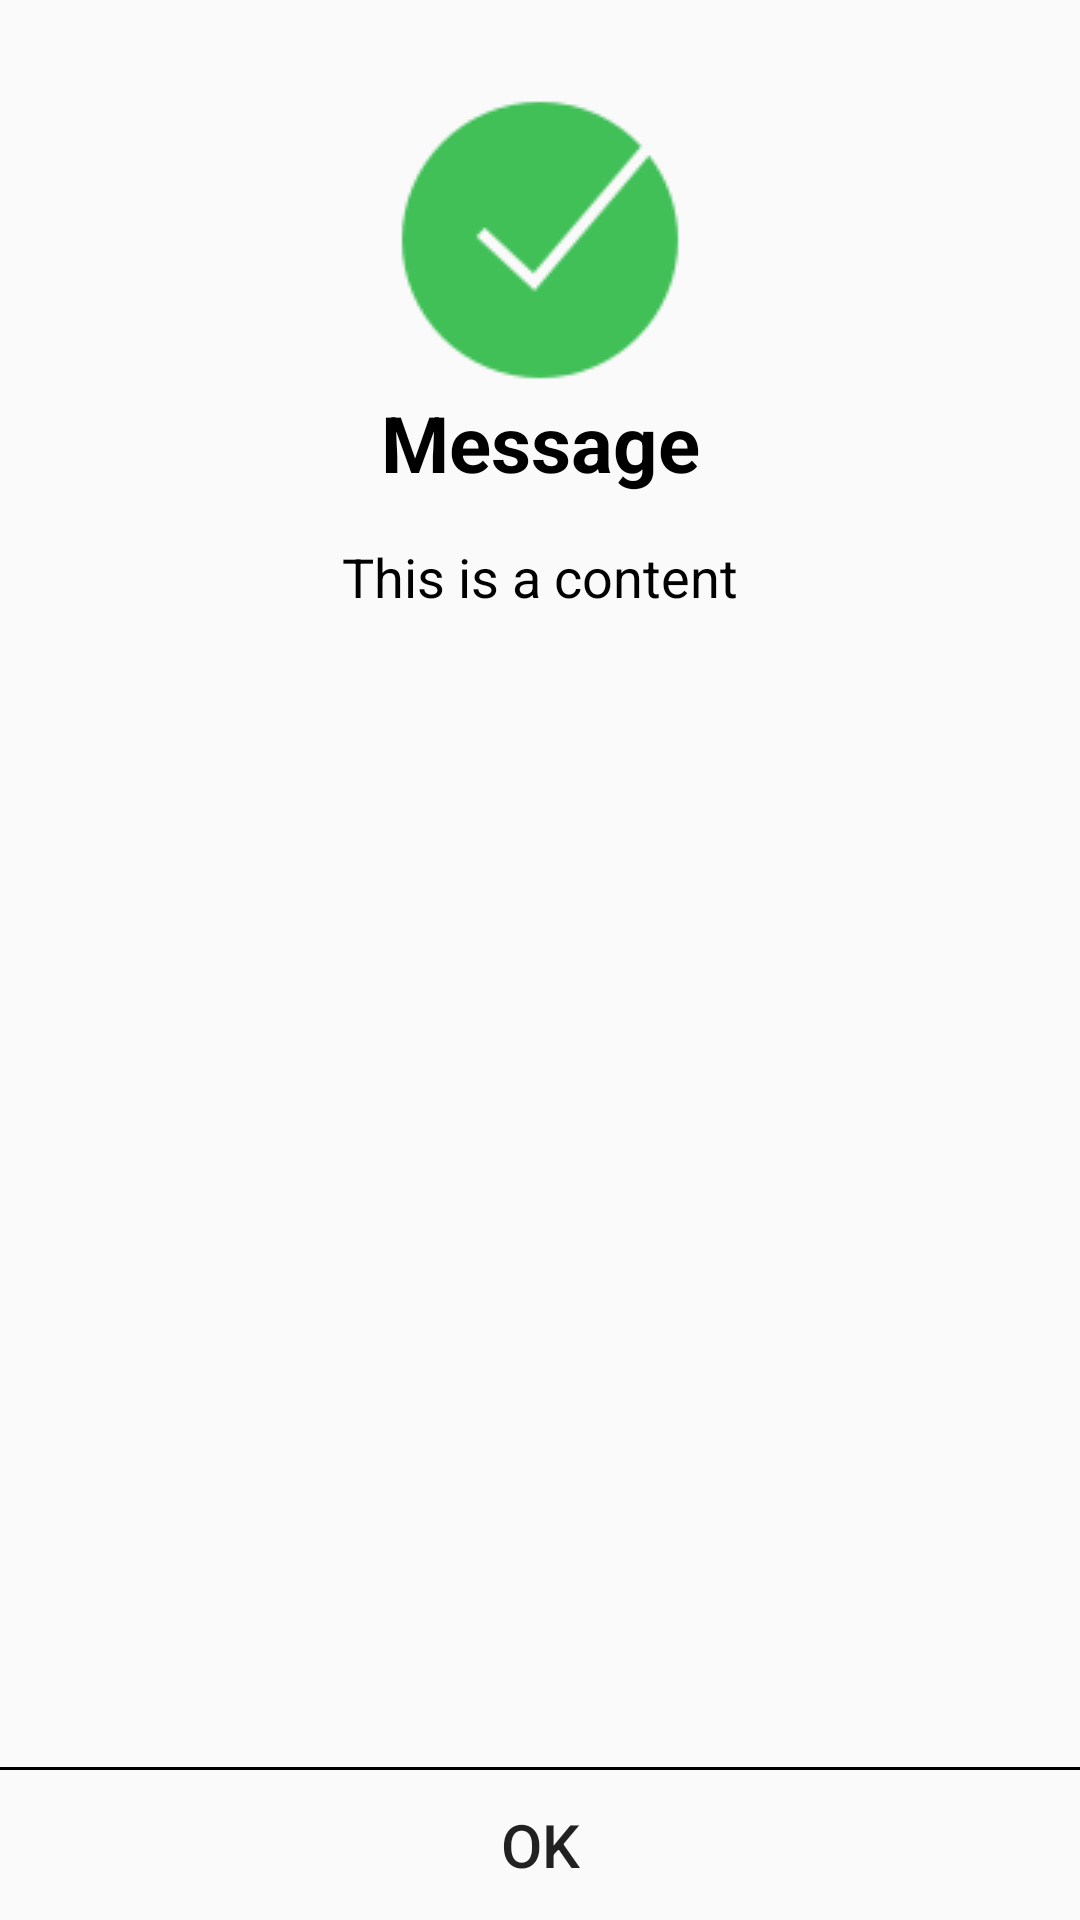

This screen was rendered from an Android layout file. Write that file and the resources it references.
<!-- AndroidManifest.xml: application theme Theme.FrontEnd -->
<!-- res/layout/complete_dialog.xml -->
<?xml version="1.0" encoding="utf-8"?>
<androidx.constraintlayout.widget.ConstraintLayout xmlns:android="http://schemas.android.com/apk/res/android"
    xmlns:app="http://schemas.android.com/apk/res-auto"
    xmlns:tools="http://schemas.android.com/tools"
    android:layout_width="match_parent"
    android:backgroundTint="@color/white"
    android:layout_height="300dp">

    <ImageView
        android:id="@+id/imageView"
        android:layout_width="100dp"
        android:layout_height="100dp"
        android:layout_marginTop="30dp"
        android:src="@drawable/complete_icon"
        app:layout_constraintEnd_toEndOf="parent"
        app:layout_constraintStart_toStartOf="parent"
        app:layout_constraintTop_toTopOf="parent" />

    <TextView
        android:id="@+id/title_err_dialog"
        android:layout_width="0dp"
        android:layout_height="wrap_content"
        android:text="Message"
        android:textAlignment="center"
        android:textColor="@color/black"
        android:textSize="26sp"
        android:textStyle="bold"
        app:layout_constraintEnd_toEndOf="parent"
        app:layout_constraintStart_toStartOf="parent"
        app:layout_constraintTop_toBottomOf="@+id/imageView" />

    <TextView
        android:id="@+id/content_err_dialog"
        android:layout_width="0dp"
        android:layout_height="wrap_content"
        android:layout_marginTop="15dp"
        android:text="This is a content"
        android:textAlignment="center"
        android:textColor="@color/black"
        android:textSize="18sp"
        app:layout_constraintEnd_toEndOf="parent"
        app:layout_constraintStart_toStartOf="parent"
        app:layout_constraintTop_toBottomOf="@+id/title_err_dialog" />

    <View
        android:layout_width="match_parent"
        android:layout_height="1dp"
        android:background="@color/black"
        app:layout_constraintBottom_toTopOf="@+id/btn_err_dialog" />

    <Button
        android:id="@+id/btn_err_dialog"
        android:layout_width="match_parent"
        android:layout_height="50dp"
        android:background="@color/transparent"
        android:text="OK"
        android:textSize="20sp"
        app:layout_constraintBottom_toBottomOf="parent" />
</androidx.constraintlayout.widget.ConstraintLayout>
<!-- resources referenced by this layout -->
<resources>
  <color name="black">#FF000000</color>
  <color name="transparent">@android:color/transparent</color>
  <color name="white">#FFFFFFFF</color>
  <!-- drawable complete_icon: png bitmap (drawable, 2303 bytes) -->
  <style name="Theme.FrontEnd" parent="Theme.AppCompat.DayNight.NoActionBar">
          
          <item name="colorPrimary">@color/purple_500</item>
          <item name="colorPrimaryVariant">@color/purple_700</item>
          <item name="colorOnPrimary">@color/white</item>
          
          <item name="colorSecondary">@color/teal_200</item>
          <item name="colorSecondaryVariant">@color/teal_700</item>
          <item name="colorOnSecondary">@color/black</item>
          
          <item name="android:statusBarColor">?attr/colorPrimaryVariant</item>
          
          <item name="android:windowTranslucentStatus">true</item>
          <item name="android:windowTranslucentNavigation">true</item>
      </style>
  <color name="purple_500">#FF6200EE</color>
  <color name="purple_700">#FF3700B3</color>
  <color name="teal_200">#FF03DAC5</color>
  <color name="teal_700">#FF018786</color>
</resources>
